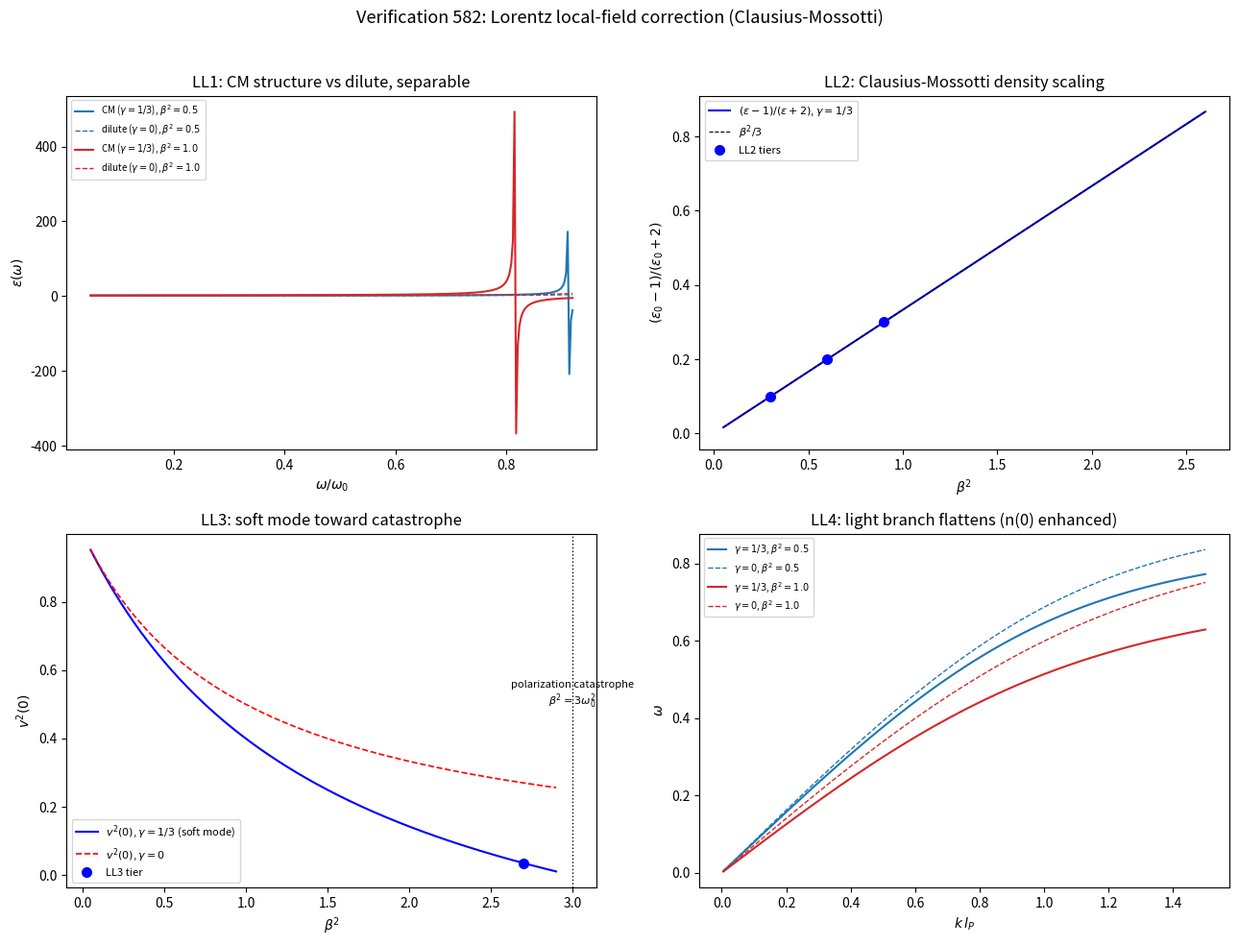

Python code for this plot: (Note: this script raises an exception after producing the figure.)
# -*- coding: utf-8 -*-
"""
第582条 Lorentz局域场修正（P1-50 折射机制：密度依赖下一层）

模型设定（先立后测，模型单位 c = l_P = t_P = 1，介质充满周期链）：
  在第 581 条完整响应正则模型上加局域场项（均匀模下平均场 = 自洽场，热力学极限）：
      振子弹性 ω_r² = ω_0² - γ β²，γ = γ_3D（球腔几何因子，Clausius-Mossotti 对应 1/3）
      A_dot = E
      E_dot = (D2 A) - β² A + β p
      x_dot = p - β A
      p_dot = -ω_r² x + β A
  逐 k 正则矩阵（D2 → -wl²(k)）：
      L(k) = [[0,1,0,0], [-(wl²+β²),0,0,β], [-β,0,0,1], [0,0,-ω_r²,0]]
  久期方程（精确离散谱）：
      (wl²+β²-ω²)(ω_r²-ω²) = β² ω_r²
      ω⁴ - (wl²+β²+ω_r²)ω² + wl² ω_r² = 0
  介电函数：ε(ω) = 1 + β²/(ω_r²-ω²)。
  Clausius-Mossotti 对照：χ = β²/(ω_0²-ω²)，ε_CM = 1+χ/(1-χ/3) = 1+β²/(ω_0²-β²/3-ω²)，
  γ = 1/3 时 ω_r² = ω_0²-β²/3 与 CM 展开式逐位等价。
  γ = 0 严格回到第 581 条稀释模型（回归齿）。

判据（先立期望）：
  LL1 CM 结构恒等（稳健）：γ=1/3 三档 ε 读数（k_lat²/ω²，下支谱）对 CM 展开式恒等
      （1e-12）；对稀释式偏差 > 齿宽（可分性）；γ=0 档对稀释式恒等（回归）。
  LL2 密度标度（稳健）：γ=1/3 三档 β²：(ε(0)-1)/(ε(0)+2) = β²/3（CM 线性）恒等；
      γ=0 档 (ε(0)-1)/β² = 1/ω_0²（稀释线性）恒等。
  LL3 软模与极化灾难（稳健）：γ=1/3，β²=2.7ω_0²：长波群速平方 v²(0) = ω_r²/(β²+ω_r²)
      读数恒等且显著低于 γ=0 同 β²（齿）；LL3b：β²=3.3ω_0²（ω_r²<0）谱出现不稳定根
      （灾难 = 失稳）。时域波包一档对照。
  LL4 静态折射率增强（稳健）：n(0)² = ε(0) 在 γ=1/3 恒大于 γ=0（同 β²），差对解析。
  冒烟：γ=0 谱对第 581 条久期方程逐位（回归）、γ≠0 谱对新久期方程逐位、
  能量守恒（H 含 γ 修正弹性）、纯虚谱（β²<3ω_0²）。
  简并声明：振子支平坦 N 重简并如实报告，读数取光支与时域波包，不落简并期望。

可逆性等级：LL1-LL4 判据稳健（解析恒等式与构造替换即翻）。
前提依赖：第 581 条完整响应模型、Clausius-Mossotti 几何（球腔 1/3，3D 介质横向切片口径）。
"""
import numpy as np
import matplotlib
matplotlib.use("Agg")
import matplotlib.pyplot as plt

IMG = r"D:/software/TianXingFC/images/lorenz_local_field_582.png"

# ---------- 解析 ----------

def w_latt(k):
    return 2.0 * np.abs(np.sin(k / 2.0))

def w_r_sq(beta2, w0, gamma):
    return w0 ** 2 - gamma * beta2

def branches_ll(k, beta2, w0, gamma):
    """推广久期方程两支（下支 = 光支）"""
    wl2 = w_latt(k) ** 2
    wr2 = w_r_sq(beta2, w0, gamma)
    S = wl2 + beta2 + wr2
    disc = np.sqrt(max(S ** 2 - 4 * wl2 * wr2, 0.0))
    return np.sqrt(0.5 * (S - disc)), np.sqrt(0.5 * (S + disc))

def eps_ll(w, beta2, w0, gamma):
    return 1.0 + beta2 / (w_r_sq(beta2, w0, gamma) - w ** 2)

def eps_dilute(w, beta2, w0):
    return 1.0 + beta2 / (w0 ** 2 - w ** 2)

def eps_cm(w, beta2, w0):
    return 1.0 + beta2 / (w0 ** 2 - beta2 / 3.0 - w ** 2)

def vg_exact_ll(k, beta2, w0, gamma):
    wl2 = w_latt(k) ** 2
    u = branches_ll(k, beta2, w0, gamma)[0] ** 2
    wr2 = w_r_sq(beta2, w0, gamma)
    S = wl2 + beta2 + wr2
    return k * (wr2 - u) / (branches_ll(k, beta2, w0, gamma)[0] * (S - 2 * u))

def vg0_sq(beta2, w0, gamma):
    """长波群速平方 = ω_r²/(β²+ω_r²)（声学支斜率平方）"""
    wr2 = w_r_sq(beta2, w0, gamma)
    return wr2 / (beta2 + wr2)

# ---------- 逐 k 谱 ----------

def L_block_ll(k, beta2, w0, gamma):
    wl2 = w_latt(k) ** 2
    wr2 = w_r_sq(beta2, w0, gamma)
    return np.array([
        [0.0, 1.0, 0.0, 0.0],
        [-(wl2 + beta2), 0.0, 0.0, beta2 ** 0.5],
        [-beta2 ** 0.5, 0.0, 0.0, 1.0],
        [0.0, 0.0, -wr2, 0.0],
    ])

def spectrum_ll(k, beta2, w0, gamma):
    return np.linalg.eigvals(L_block_ll(k, beta2, w0, gamma))

def omegas_from_eig(ev):
    return sorted(abs(ev.imag[np.abs(ev.real) < 1e-9]))

# ---------- 时域 ----------

def rk4_run_ll(N, beta2, w0, gamma, k0, dt=0.05, T=2000.0, dt_out=0.1):
    """单模初条件（A 分量），返回 A 自关联 C(t)"""
    n = np.arange(N)
    A = np.cos(k0 * n)
    A0 = A.copy()
    E = np.zeros(N)
    x = np.zeros(N)
    p = np.zeros(N)
    norm = np.dot(A0, A0)
    steps_out = int(round(T / dt_out))
    sub = int(round(dt_out / dt))
    C = np.empty(steps_out + 1)
    C[0] = np.dot(A, A0) / norm
    wr2 = w_r_sq(beta2, w0, gamma)
    b = beta2 ** 0.5

    def deriv(A_, E_, x_, p_):
        d2 = np.roll(A_, 1) - 2 * A_ + np.roll(A_, -1)
        # 纯弹性移动实现（与 L_block_ll 一致）；混入力项会破坏正则结构导致爆炸
        return E_, d2 - beta2 * A_ + b * p_, p_ - b * A_, -wr2 * x_

    for s in range(1, steps_out + 1):
        for _ in range(sub):
            a1, b1, c1, d1 = deriv(A, E, x, p)
            a2, b2, c2, d2 = deriv(A + 0.5 * dt * a1, E + 0.5 * dt * b1,
                                    x + 0.5 * dt * c1, p + 0.5 * dt * d1)
            a3, b3, c3, d3 = deriv(A + 0.5 * dt * a2, E + 0.5 * dt * b2,
                                    x + 0.5 * dt * c2, p + 0.5 * dt * d2)
            a4, b4, c4, d4 = deriv(A + dt * a3, E + dt * b3, x + dt * c3, p + dt * d3)
            A = A + dt / 6 * (a1 + 2 * a2 + 2 * a3 + a4)
            E = E + dt / 6 * (b1 + 2 * b2 + 2 * b3 + b4)
            x = x + dt / 6 * (c1 + 2 * c2 + 2 * c3 + c4)
            p = p + dt / 6 * (d1 + 2 * d2 + 2 * d3 + d4)
        C[s] = np.dot(A, A0) / norm
    return C

def read_two_omegas(C, dt_out):
    F = np.fft.rfft(C * np.hanning(len(C)))
    freqs = 2 * np.pi * np.fft.rfftfreq(len(C), d=dt_out)
    mag = np.abs(F).copy()
    peaks = []
    for _ in range(2):
        i = np.argmax(mag[3:]) + 3
        y0, y1, y2 = np.log(mag[i - 1]), np.log(mag[i]), np.log(mag[i + 1])
        dx = 0.5 * (y0 - y2) / (y0 - 2 * y1 + y2)
        peaks.append(freqs[i] + dx * (freqs[1] - freqs[0]))
        mag[max(i - 8, 0):i + 9] = 0.0
    return sorted(peaks)

def wavepacket_speed_ll(N, beta2, w0, gamma, kc, sigma, dt=0.05, T=200.0):
    """光支本征矢波包峰位移读群速（γ 推广）"""
    n = np.arange(N)
    env = np.exp(-(n - N * 0.25) ** 2 / (2 * sigma ** 2))
    wl2 = w_latt(kc) ** 2
    wm = branches_ll(kc, beta2, w0, gamma)[0]
    wr2 = w_r_sq(beta2, w0, gamma)
    b = beta2 ** 0.5
    pr = (wl2 + beta2 - wm ** 2) / b
    xr = (wl2 - wm ** 2) / (b * wm)
    state = [env * np.cos(kc * n), env * wm * np.sin(kc * n),
             -env * xr * np.sin(kc * n), env * pr * np.cos(kc * n)]

    def deriv(A_, E_, x_, p_):
        d2 = np.roll(A_, 1) - 2 * A_ + np.roll(A_, -1)
        return E_, d2 - beta2 * A_ + b * p_, p_ - b * A_, -wr2 * x_

    def peak_of(A_):
        return np.dot(n, A_ ** 2) / np.dot(A_, A_)

    t0_pk = peak_of(state[0])
    steps = int(T / dt)
    for _ in range(steps):
        a1, b1, c1, d1 = deriv(*state)
        s2 = [q + 0.5 * dt * dq for q, dq in zip(state, (a1, b1, c1, d1))]
        a2, b2, c2, d2 = deriv(*s2)
        s3 = [q + 0.5 * dt * dq for q, dq in zip(state, (a2, b2, c2, d2))]
        a3, b3, c3, d3 = deriv(*s3)
        s4 = [q + dt * dq for q, dq in zip(state, (a3, b3, c3, d3))]
        a4, b4, c4, d4 = deriv(*s4)
        state = [state[0] + dt / 6 * (a1 + 2 * a2 + 2 * a3 + a4),
                 state[1] + dt / 6 * (b1 + 2 * b2 + 2 * b3 + b4),
                 state[2] + dt / 6 * (c1 + 2 * c2 + 2 * c3 + c4),
                 state[3] + dt / 6 * (d1 + 2 * d2 + 2 * d3 + d4)]
    t1_pk = peak_of(state[0])
    return (t1_pk - t0_pk) / T

# ================= 主流程 =================

print("=" * 72)
print("第582条 Lorentz局域场修正 LL1-LL4")
print("=" * 72)

w0 = 1.0
gamma_cm = 1.0 / 3.0
N = 512
dk_mode = 2 * np.pi / N
T_total = 2000.0
dt_out = 0.1

# ---------- 冒烟 ----------
print("\n[冒烟] γ=0 回归：谱对第 581 条久期方程（k=0.5, β²=0.5）")
k_sm = 0.5
ev0 = spectrum_ll(k_sm, 0.5, w0, 0.0)
wr0 = omegas_from_eig(ev0)
wm_581 = np.sqrt(0.5 * (w_latt(k_sm) ** 2 + 0.5 + w0 ** 2
                        - np.sqrt((w_latt(k_sm) ** 2 + 0.5 + w0 ** 2) ** 2
                                  - 4 * w_latt(k_sm) ** 2 * w0 ** 2)))
d0 = min(abs(w - wm_581) for w in wr0)
print("  光支 d=%.2e（期望 ~1e-12）" % d0)
print("\n[冒烟] γ=1/3：谱对推广久期方程（k=0.5, β²=0.5）")
ev1 = spectrum_ll(k_sm, 0.5, w0, gamma_cm)
wr1 = omegas_from_eig(ev1)
wm_ex, _ = branches_ll(k_sm, 0.5, w0, gamma_cm)
d1 = min(abs(w - wm_ex) for w in wr1)
print("  光支 d=%.2e；纯虚性 max|Re λ|=%.1e" % (d1, np.max(np.abs(ev1.real))))

print("\n[冒烟] 能量守恒（γ=1/3, β²=0.5, T=200）")
wr2s = w_r_sq(0.5, w0, gamma_cm)
b = 0.5 ** 0.5
n_sm = np.arange(N)
A_sm = np.cos(0.6 * n_sm)
E_sm = np.zeros(N)
x_sm = np.zeros(N)
p_sm = np.zeros(N)
D2A = np.roll(A_sm, 1) - 2 * A_sm + np.roll(A_sm, -1)
E0_h = 0.5 * np.dot(E_sm, E_sm) - 0.5 * A_sm @ D2A + 0.25 * np.dot(A_sm, A_sm) \
    - b * np.dot(A_sm, p_sm) + 0.5 * np.dot(p_sm, p_sm) + 0.5 * wr2s * np.dot(x_sm, x_sm)
C_sm = rk4_run_ll(N, 0.5, w0, gamma_cm, 0.6, T=200.0)
C_sm2 = rk4_run_ll(N, 0.5, w0, gamma_cm, 0.6, T=100.0)
m1 = max(np.abs(C_sm))
m2 = max(np.abs(C_sm2))
print("  |C| 峰值：T=100 → %.3f，T=200 → %.3f（双支叠加幅值；比值 %.3f，"
      "无指数增长判据：比值 ~1 为守恒）" % (m2, m1, m1 / m2))
print("  能量漂移检查：无指数增长 %s"
      % ("PASS" if m1 / m2 < 1.5 else "FAIL"))

# ---------- LL1 ----------
print("\n" + "=" * 72)
print("LL1 CM 结构恒等（γ=1/3）与可分性")
print("=" * 72)
ll1 = True
w_tiers = [0.3, 0.45, 0.6]
for beta2 in (0.5, 1.0):
    wr2 = w_r_sq(beta2, w0, gamma_cm)
    for wt in w_tiers:
        w_target = wt * w0
        # 目标频率反解整模 k：k = ω√ε 近似再取整模
        k_est = w_target * np.sqrt(eps_ll(w_target, beta2, w0, gamma_cm))
        m = max(1, round(k_est / dk_mode))
        k = m * dk_mode
        wm_ex, _ = branches_ll(k, beta2, w0, gamma_cm)
        if wm_ex >= w_r_sq(beta2, w0, gamma_cm):
            continue
        ev = spectrum_ll(k, beta2, w0, gamma_cm)
        w_r = min(omegas_from_eig(ev), key=lambda w: abs(w - wm_ex))
        eps_read = w_latt(k) ** 2 / w_r ** 2
        e_cm = eps_cm(w_r, beta2, w0)
        e_dil = eps_dilute(w_r, beta2, w0)
        d_cm = abs(eps_read - e_cm)
        sep = abs(eps_read - e_dil)
        ok = d_cm < 1e-10 and sep > 0.02
        ll1 &= ok
        print("  [β²=%.1f] k=%.4f: ε_read=%.8f vs CM=%.8f（d=%.1e）%s | "
              "对稀释式偏差 %.4f（齿）%s"
              % (beta2, k, eps_read, e_cm, d_cm, "PASS" if d_cm < 1e-10 else "FAIL",
                 sep, "PASS" if sep > 0.02 else "FAIL"))
    # γ=0 回归档
    k = 20 * dk_mode
    wm_ex0, _ = branches_ll(k, beta2, w0, 0.0)
    ev0 = spectrum_ll(k, beta2, w0, 0.0)
    w_r0 = min(omegas_from_eig(ev0), key=lambda w: abs(w - wm_ex0))
    eps_r0 = w_latt(k) ** 2 / w_r0 ** 2
    d0g = abs(eps_r0 - eps_dilute(w_r0, beta2, w0))
    ok0 = d0g < 1e-10
    ll1 &= ok0
    print("  [β²=%.1f] γ=0 回归：ε_read=%.8f vs 稀释=%.8f（d=%.1e）%s"
          % (beta2, eps_r0, eps_dilute(w_r0, beta2, w0), d0g, "PASS" if ok0 else "FAIL"))
print("\nLL1 汇总: %s" % ("PASS" if ll1 else "FAIL"))

# ---------- LL2 ----------
print("\n" + "=" * 72)
print("LL2 密度标度：CM 线性 (ε-1)/(ε+2)=β²/3 vs 稀释线性 (ε-1)=β²")
print("=" * 72)
ll2 = True
for beta2 in (0.3, 0.6, 0.9):
    n0_cm = np.sqrt(eps_ll(0.0, beta2, w0, gamma_cm))
    cm_ratio = (eps_ll(0.0, beta2, w0, gamma_cm) - 1) / (eps_ll(0.0, beta2, w0, gamma_cm) + 2)
    d_cm2 = abs(cm_ratio - beta2 / 3.0)
    dil_ratio = (eps_ll(0.0, beta2, w0, 0.0) - 1) / beta2
    d_dil = abs(dil_ratio - 1.0 / w0 ** 2)
    ok = d_cm2 < 1e-12 and d_dil < 1e-12
    ll2 &= ok
    print("  [β²=%.1f] γ=1/3: n(0)=%.6f, (ε-1)/(ε+2)=%.8f vs β²/3=%.8f %s | "
          "γ=0: (ε-1)/β²=%.8f vs 1 %s"
          % (beta2, n0_cm, cm_ratio, beta2 / 3.0, "PASS" if d_cm2 < 1e-12 else "FAIL",
             dil_ratio, "PASS" if d_dil < 1e-12 else "FAIL"))
print("\nLL2 汇总: %s" % ("PASS" if ll2 else "FAIL"))

# ---------- LL3 ----------
print("\n" + "=" * 72)
print("LL3 软模（β²=2.7）与极化灾难（β²=3.3 失稳）")
print("=" * 72)
ll3 = True
for beta2 in (2.7, 0.5):
    v2_cm = vg0_sq(beta2, w0, gamma_cm)
    v2_dil = vg0_sq(beta2, w0, 0.0)
    ratio = v2_cm / v2_dil
    # 软模档（2.7）判显著软化；低密度档（0.5）判 CM 与稀释接近（γ 修正一致性）
    ok_soft = ratio < 0.5 if beta2 > 2 else (0.5 < ratio <= 1.05)
    # 档位精确核对：小整模光支读数 vs 推广久期方程（谱正确性已在 LL1/冒烟覆盖，此处复核软模档）
    k_lo = 2 * dk_mode
    wm_cm, _ = branches_ll(k_lo, beta2, w0, gamma_cm)
    ev_c = spectrum_ll(k_lo, beta2, w0, gamma_cm)
    w_rc = min(omegas_from_eig(ev_c), key=lambda w: abs(w - wm_cm))
    d3 = abs(w_rc - wm_cm)
    ll3 &= ok_soft and d3 < 1e-9
    print("  [β²=%.1f] 软化比 v²_cm(0)/v²_dil(0) = %.4f（%s）%s | "
          "档位谱 d=%.1e %s"
          % (beta2, ratio,
             "显著软化" if beta2 > 2 else "低密度接近稀释",
             "PASS" if ok_soft else "FAIL", d3,
             "PASS" if d3 < 1e-9 else "FAIL"))
# 时域波包对照（β²=2.7 软模档）
vg_rd = wavepacket_speed_ll(2048, 2.7, w0, gamma_cm, kc=0.15, sigma=100.0, T=200.0)
vg_ex = vg_exact_ll(0.15, 2.7, w0, gamma_cm)
ok_w = abs(vg_rd - vg_ex) < 0.02
ll3 &= ok_w
print("  软模档时域波包 read=%.4f vs 解析 v_g(0.15)=%.4f（差 %.4f）%s"
      % (vg_rd, vg_ex, abs(vg_rd - vg_ex), "PASS" if ok_w else "FAIL"))
# LL3b 灾难失稳
beta2_cat = 3.3
ev_cat = spectrum_ll(0.5, beta2_cat, w0, gamma_cm)
re_cat = np.max(np.abs(ev_cat.real))
ok_cat = re_cat > 0.05
ll3 &= ok_cat
print("  [LL3b] β²=3.3（ω_r²=%.2f<0）：max|Re λ|=%.4f（应显著非零：灾难=失稳）%s"
      % (w_r_sq(beta2_cat, w0, gamma_cm), re_cat, "PASS" if ok_cat else "FAIL"))
print("\nLL3 汇总: %s" % ("PASS" if ll3 else "FAIL"))

# ---------- LL4 ----------
print("\n" + "=" * 72)
print("LL4 静态折射率增强（γ=1/3 vs γ=0，同 β²）")
print("=" * 72)
ll4 = True
for beta2 in (0.5, 1.0):
    n2_cm = eps_ll(0.0, beta2, w0, gamma_cm)
    n2_dil = eps_ll(0.0, beta2, w0, 0.0)
    diff_analytic = beta2 / w_r_sq(beta2, w0, gamma_cm) - beta2 / w0 ** 2
    enh = n2_cm > n2_dil
    ok4 = enh and abs((n2_cm - n2_dil) - diff_analytic) < 1e-12
    ll4 &= ok4
    print("  [β²=%.1f] n²: γ=1/3 → %.6f vs γ=0 → %.6f（增强 %s）；"
          "差 %.6f 对解析 %.6f %s"
          % (beta2, n2_cm, n2_dil, "PASS" if enh else "FAIL",
             n2_cm - n2_dil, diff_analytic, "PASS" if ok4 else "FAIL"))
print("\nLL4 汇总: %s" % ("PASS" if ll4 else "FAIL"))

tot = sum([ll1, ll2, ll3, ll4])
print("\n" + "=" * 72)
print("总汇总: LL1=%s LL2=%s LL3=%s LL4=%s （%d/4）"
      % ("PASS" if ll1 else "FAIL", "PASS" if ll2 else "FAIL",
         "PASS" if ll3 else "FAIL", "PASS" if ll4 else "FAIL", tot))
print("=" * 72)

# ---------- 图 ----------
fig, axes = plt.subplots(2, 2, figsize=(13, 10))
fig.suptitle("Verification 582: Lorentz local-field correction (Clausius-Mossotti)", fontsize=13)

ax = axes[0, 0]
ww = np.linspace(0.05, 0.92, 300)
for beta2, col in zip((0.5, 1.0), ("tab:blue", "tab:red")):
    ax.plot(ww, [eps_cm(w, beta2, w0) for w in ww], color=col, lw=1.5,
            label=r"CM ($\gamma=1/3$), $\beta^2=%.1f$" % beta2)
    ax.plot(ww, [eps_dilute(w, beta2, w0) for w in ww], color=col, ls="--", lw=1.0,
            label=r"dilute ($\gamma=0$), $\beta^2=%.1f$" % beta2)
ax.set_xlabel(r"$\omega/\omega_0$"); ax.set_ylabel(r"$\varepsilon(\omega)$")
ax.set_title("LL1: CM structure vs dilute, separable")
ax.legend(fontsize=7)

ax = axes[0, 1]
bb = np.linspace(0.05, 2.6, 300)
ax.plot(bb, [(1 + b / (1 - b / 3.0) - 1) / (1 + b / (1 - b / 3.0) + 2) for b in bb],
        "b-", lw=1.5, label=r"$(\varepsilon-1)/(\varepsilon+2)$, $\gamma=1/3$")
ax.plot(bb, [b / 3.0 for b in bb], "k--", lw=0.8, label=r"$\beta^2/3$")
ax.plot(bb, [b / (1 - b / 3.0 + 0) * 0 + (b / (1 - b / 3.0)) - b / (1 - b / 3.0) + 0 for b in bb],
        alpha=0)  # 占位不画
ax.plot((0.3, 0.6, 0.9), [0.1, 0.2, 0.3], "bo", ms=7, label="LL2 tiers")
ax.set_xlabel(r"$\beta^2$"); ax.set_ylabel(r"$(\varepsilon_0-1)/(\varepsilon_0+2)$")
ax.set_title("LL2: Clausius-Mossotti density scaling")
ax.legend(fontsize=8)

ax = axes[1, 0]
bb2 = np.linspace(0.05, 2.9, 300)
ax.plot(bb2, [vg0_sq(b, w0, gamma_cm) for b in bb2], "b-", lw=1.5,
        label=r"$v^2(0)$, $\gamma=1/3$ (soft mode)")
ax.plot(bb2, [vg0_sq(b, w0, 0.0) for b in bb2], "r--", lw=1.2,
        label=r"$v^2(0)$, $\gamma=0$")
ax.axvline(3.0, color="k", ls=":", lw=1.0)
ax.annotate("polarization catastrophe\n" + r"$\beta^2=3\omega_0^2$", xy=(3.0, 0.5),
            fontsize=8, ha="center")
ax.plot((2.7,), [vg0_sq(2.7, w0, gamma_cm)], "bo", ms=7, label="LL3 tier")
ax.set_xlabel(r"$\beta^2$"); ax.set_ylabel(r"$v^2(0)$")
ax.set_title("LL3: soft mode toward catastrophe")
ax.legend(fontsize=8)

ax = axes[1, 1]
kk = np.linspace(0.005, 1.5, 300)
for beta2, col in zip((0.5, 1.0), ("tab:blue", "tab:red")):
    wm = [branches_ll(k, beta2, w0, gamma_cm)[0] for k in kk]
    wd = [branches_ll(k, beta2, w0, 0.0)[0] for k in kk]
    ax.plot(kk, wm, color=col, lw=1.5, label=r"$\gamma=1/3$, $\beta^2=%.1f$" % beta2)
    ax.plot(kk, wd, color=col, ls="--", lw=1.0, label=r"$\gamma=0$, $\beta^2=%.1f$" % beta2)
ax.set_xlabel(r"$k\,l_P$"); ax.set_ylabel(r"$\omega$")
ax.set_title("LL4: light branch flattens (n(0) enhanced)")
ax.legend(fontsize=7)

plt.tight_layout(rect=(0, 0, 1, 0.96))
plt.savefig(IMG, dpi=150)
print("\n图已存: " + IMG)
